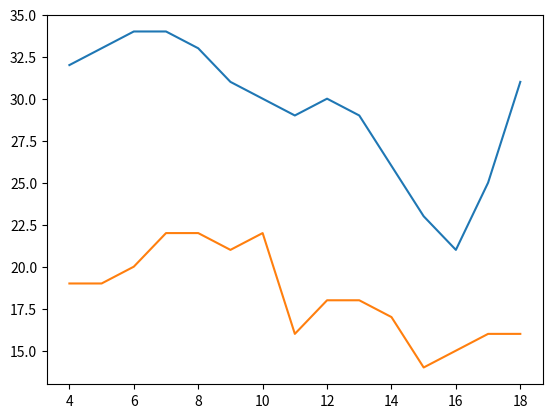

Write Python code to recreate this figure.
import matplotlib.pyplot as plt
import numpy as np

x = np.arange(4, 19)
y_max = np.array([32, 33, 34, 34, 33, 31, 30, 29, 30,
                  29, 26, 23, 21, 25, 31])
y_min = np.array([19, 19, 20, 22, 22, 21, 22, 16, 18,
                  18, 17, 14, 15, 16, 16])
# 绘制折线图
plt.plot(x, y_max)
plt.plot(x, y_min)
plt.show()
